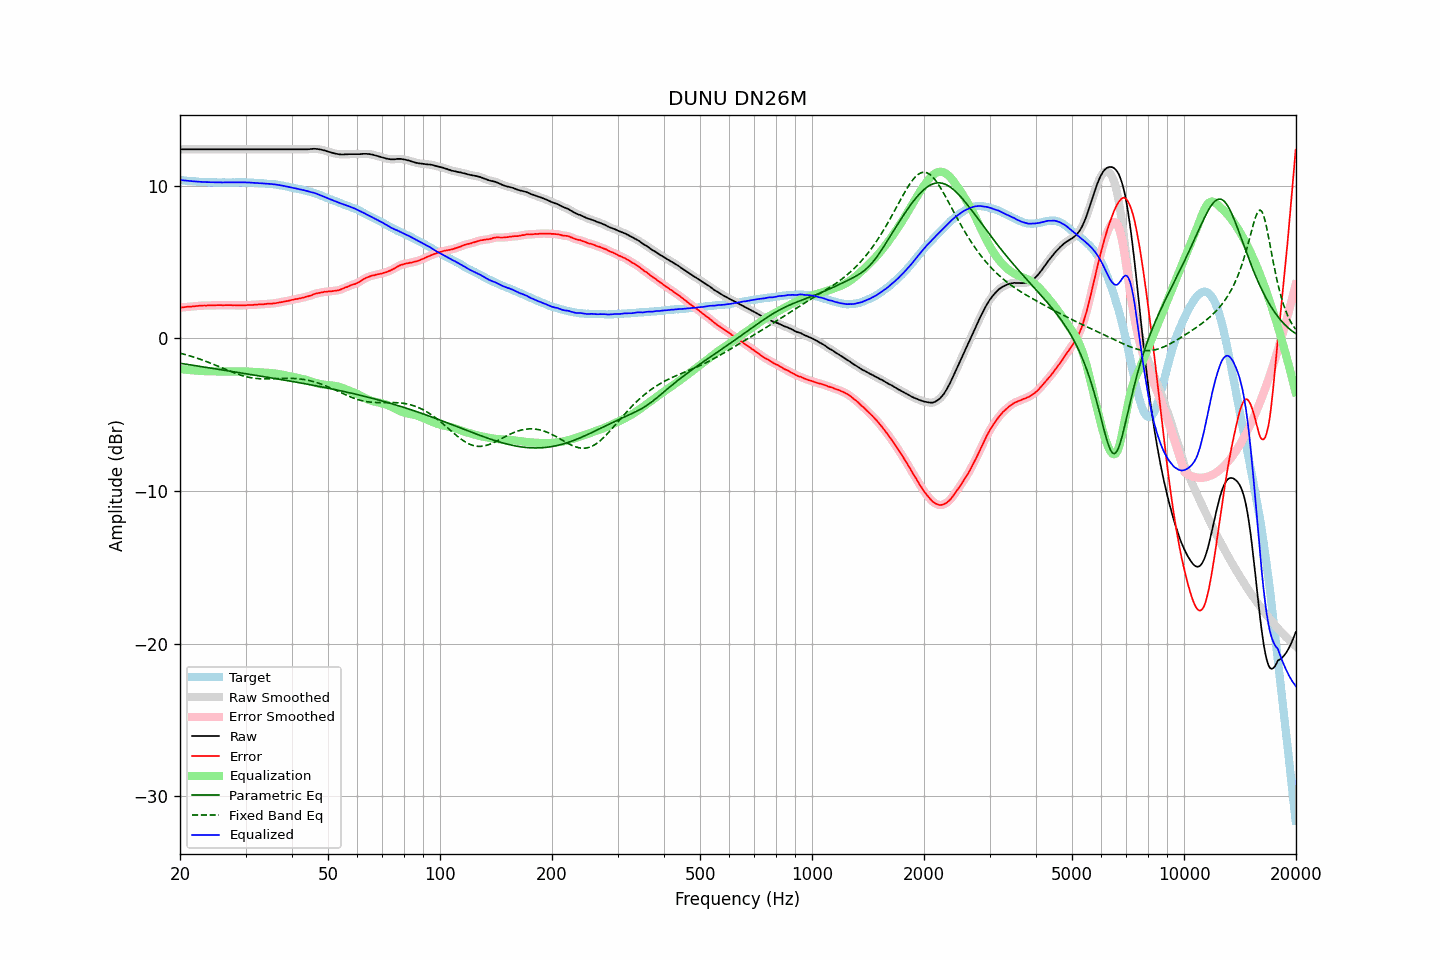

The data file committed next to this chart (first rows):
frequency, raw, error, smoothed, error_smoothed, equalization, parametric_eq, fixed_band_eq, equalized_raw, equalized_smoothed, target
20.00, 12.39, 2.01, 12.39, 2.01, -2.02, -1.63, -0.97, 10.37, 10.37, 10.37
20.20, 12.39, 2.02, 12.39, 2.02, -2.03, -1.65, -1.00, 10.36, 10.36, 10.36
20.40, 12.39, 2.03, 12.39, 2.04, -2.04, -1.66, -1.03, 10.35, 10.35, 10.35
20.61, 12.39, 2.04, 12.39, 2.05, -2.05, -1.68, -1.05, 10.34, 10.34, 10.34
20.81, 12.39, 2.06, 12.39, 2.06, -2.06, -1.70, -1.08, 10.33, 10.33, 10.32
21.02, 12.39, 2.07, 12.39, 2.07, -2.07, -1.71, -1.11, 10.32, 10.32, 10.31
21.23, 12.39, 2.08, 12.39, 2.08, -2.08, -1.73, -1.14, 10.31, 10.31, 10.30
21.44, 12.39, 2.07, 12.39, 2.08, -2.09, -1.75, -1.18, 10.30, 10.30, 10.31
21.66, 12.39, 2.09, 12.39, 2.09, -2.10, -1.76, -1.21, 10.29, 10.29, 10.29
21.87, 12.39, 2.09, 12.39, 2.10, -2.10, -1.78, -1.24, 10.28, 10.28, 10.29
22.09, 12.39, 2.11, 12.39, 2.11, -2.11, -1.80, -1.28, 10.27, 10.27, 10.27
22.31, 12.39, 2.12, 12.39, 2.12, -2.12, -1.81, -1.31, 10.27, 10.27, 10.26
22.54, 12.39, 2.13, 12.39, 2.13, -2.13, -1.83, -1.35, 10.26, 10.26, 10.25
22.76, 12.39, 2.13, 12.39, 2.14, -2.14, -1.85, -1.39, 10.25, 10.25, 10.25
22.99, 12.39, 2.14, 12.39, 2.14, -2.14, -1.86, -1.42, 10.24, 10.24, 10.24
23.22, 12.39, 2.15, 12.39, 2.15, -2.15, -1.88, -1.46, 10.24, 10.24, 10.23
23.45, 12.39, 2.14, 12.39, 2.15, -2.15, -1.90, -1.50, 10.24, 10.24, 10.24
23.69, 12.39, 2.15, 12.39, 2.16, -2.15, -1.91, -1.54, 10.23, 10.23, 10.23
23.92, 12.39, 2.16, 12.39, 2.16, -2.16, -1.93, -1.58, 10.23, 10.23, 10.22
24.16, 12.39, 2.15, 12.39, 2.16, -2.16, -1.95, -1.63, 10.23, 10.23, 10.23
24.40, 12.39, 2.15, 12.39, 2.16, -2.16, -1.96, -1.67, 10.23, 10.23, 10.23
24.65, 12.39, 2.16, 12.39, 2.16, -2.16, -1.98, -1.71, 10.22, 10.22, 10.22
24.89, 12.39, 2.16, 12.39, 2.17, -2.17, -2.00, -1.75, 10.22, 10.22, 10.22
25.14, 12.39, 2.17, 12.39, 2.17, -2.17, -2.01, -1.80, 10.22, 10.22, 10.21
25.39, 12.39, 2.17, 12.39, 2.18, -2.17, -2.03, -1.84, 10.22, 10.22, 10.21
25.65, 12.39, 2.17, 12.39, 2.17, -2.17, -2.05, -1.89, 10.22, 10.22, 10.21
25.91, 12.39, 2.17, 12.39, 2.17, -2.17, -2.06, -1.93, 10.21, 10.21, 10.21
26.16, 12.39, 2.16, 12.39, 2.17, -2.17, -2.08, -1.98, 10.21, 10.21, 10.22
26.43, 12.39, 2.17, 12.39, 2.17, -2.17, -2.10, -2.02, 10.21, 10.21, 10.21
26.69, 12.39, 2.17, 12.39, 2.17, -2.17, -2.12, -2.07, 10.21, 10.21, 10.21
26.96, 12.39, 2.17, 12.39, 2.18, -2.17, -2.13, -2.11, 10.21, 10.21, 10.21
27.23, 12.39, 2.17, 12.39, 2.17, -2.17, -2.15, -2.15, 10.22, 10.22, 10.21
27.50, 12.39, 2.17, 12.39, 2.17, -2.17, -2.17, -2.19, 10.22, 10.22, 10.21
27.77, 12.39, 2.16, 12.39, 2.17, -2.17, -2.18, -2.24, 10.22, 10.22, 10.22
28.05, 12.39, 2.17, 12.39, 2.17, -2.17, -2.20, -2.28, 10.22, 10.22, 10.21
28.33, 12.39, 2.16, 12.39, 2.17, -2.16, -2.22, -2.31, 10.22, 10.22, 10.22
28.62, 12.39, 2.16, 12.39, 2.16, -2.16, -2.23, -2.35, 10.23, 10.23, 10.22
28.90, 12.39, 2.15, 12.39, 2.16, -2.16, -2.25, -2.39, 10.23, 10.23, 10.23
29.19, 12.39, 2.15, 12.39, 2.16, -2.16, -2.27, -2.42, 10.23, 10.23, 10.23
29.48, 12.39, 2.16, 12.39, 2.16, -2.16, -2.28, -2.45, 10.22, 10.22, 10.22
29.78, 12.39, 2.16, 12.39, 2.17, -2.17, -2.30, -2.48, 10.22, 10.22, 10.22
30.08, 12.39, 2.16, 12.39, 2.17, -2.17, -2.32, -2.51, 10.22, 10.22, 10.22
30.38, 12.39, 2.18, 12.39, 2.18, -2.17, -2.34, -2.53, 10.21, 10.21, 10.20
30.68, 12.39, 2.18, 12.39, 2.18, -2.18, -2.35, -2.56, 10.21, 10.21, 10.20
30.99, 12.39, 2.18, 12.39, 2.19, -2.19, -2.37, -2.58, 10.20, 10.20, 10.20
31.30, 12.39, 2.18, 12.39, 2.19, -2.19, -2.39, -2.59, 10.20, 10.20, 10.20
31.61, 12.39, 2.19, 12.39, 2.20, -2.20, -2.40, -2.61, 10.19, 10.19, 10.19
31.93, 12.39, 2.21, 12.39, 2.21, -2.20, -2.42, -2.62, 10.18, 10.18, 10.17
32.24, 12.39, 2.20, 12.39, 2.21, -2.21, -2.44, -2.63, 10.18, 10.18, 10.18
32.57, 12.39, 2.22, 12.39, 2.22, -2.22, -2.46, -2.64, 10.17, 10.17, 10.16
32.89, 12.39, 2.22, 12.39, 2.23, -2.23, -2.47, -2.65, 10.16, 10.16, 10.16
33.22, 12.39, 2.23, 12.39, 2.23, -2.23, -2.49, -2.65, 10.15, 10.15, 10.15
33.55, 12.39, 2.23, 12.39, 2.24, -2.24, -2.51, -2.66, 10.15, 10.15, 10.15
33.89, 12.39, 2.24, 12.39, 2.25, -2.25, -2.53, -2.66, 10.14, 10.14, 10.14
34.23, 12.39, 2.26, 12.39, 2.26, -2.26, -2.54, -2.66, 10.13, 10.13, 10.12
34.57, 12.39, 2.26, 12.39, 2.27, -2.26, -2.56, -2.65, 10.13, 10.13, 10.12
34.92, 12.39, 2.28, 12.39, 2.27, -2.27, -2.58, -2.65, 10.12, 10.12, 10.10
35.27, 12.39, 2.26, 12.39, 2.28, -2.28, -2.60, -2.65, 10.11, 10.11, 10.12
35.62, 12.39, 2.29, 12.39, 2.29, -2.29, -2.61, -2.65, 10.10, 10.10, 10.09
35.97, 12.39, 2.29, 12.39, 2.30, -2.30, -2.63, -2.64, 10.08, 10.08, 10.09
... 635 more rows
